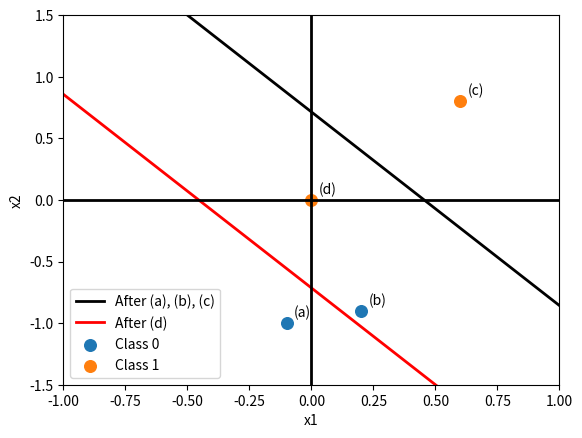

Recreate this plot in Python.
import matplotlib.pyplot as plt

import numpy as np

x1 = np.linspace(-1, 1, 400)

x2_abc = (0.5 - 1.1 * x1) / 0.7
x2_d = (-0.5 - 1.1 * x1) / 0.7

plt.xlim(-1, 1)
plt.ylim(-1.5, 1.5)

plt.plot(x1, x2_abc, color="black", linewidth=2, label="After (a), (b), (c)")
plt.plot(x1, x2_d, color="red", linewidth=2, label="After (d)")

class0_x = [-0.1, 0.2]
class0_y = [-1.0, -0.9]

class1_x = [0.6, 0.0]
class1_y = [0.8, 0.0]

plt.scatter(class0_x, class0_y, s=70, label="Class 0")
plt.scatter(class1_x, class1_y, s=70, label="Class 1")

plt.text(-0.07, -0.95, "(a)")
plt.text(0.23, -0.85, "(b)")

plt.text(0.63, 0.85, "(c)")
plt.text(0.03, 0.05, "(d)")

plt.axhline(y=0, color="black", linewidth=2)
plt.axvline(x=0, color="black", linewidth=2)
plt.xlabel("x1")
plt.ylabel("x2")

plt.legend()

plt.show()
